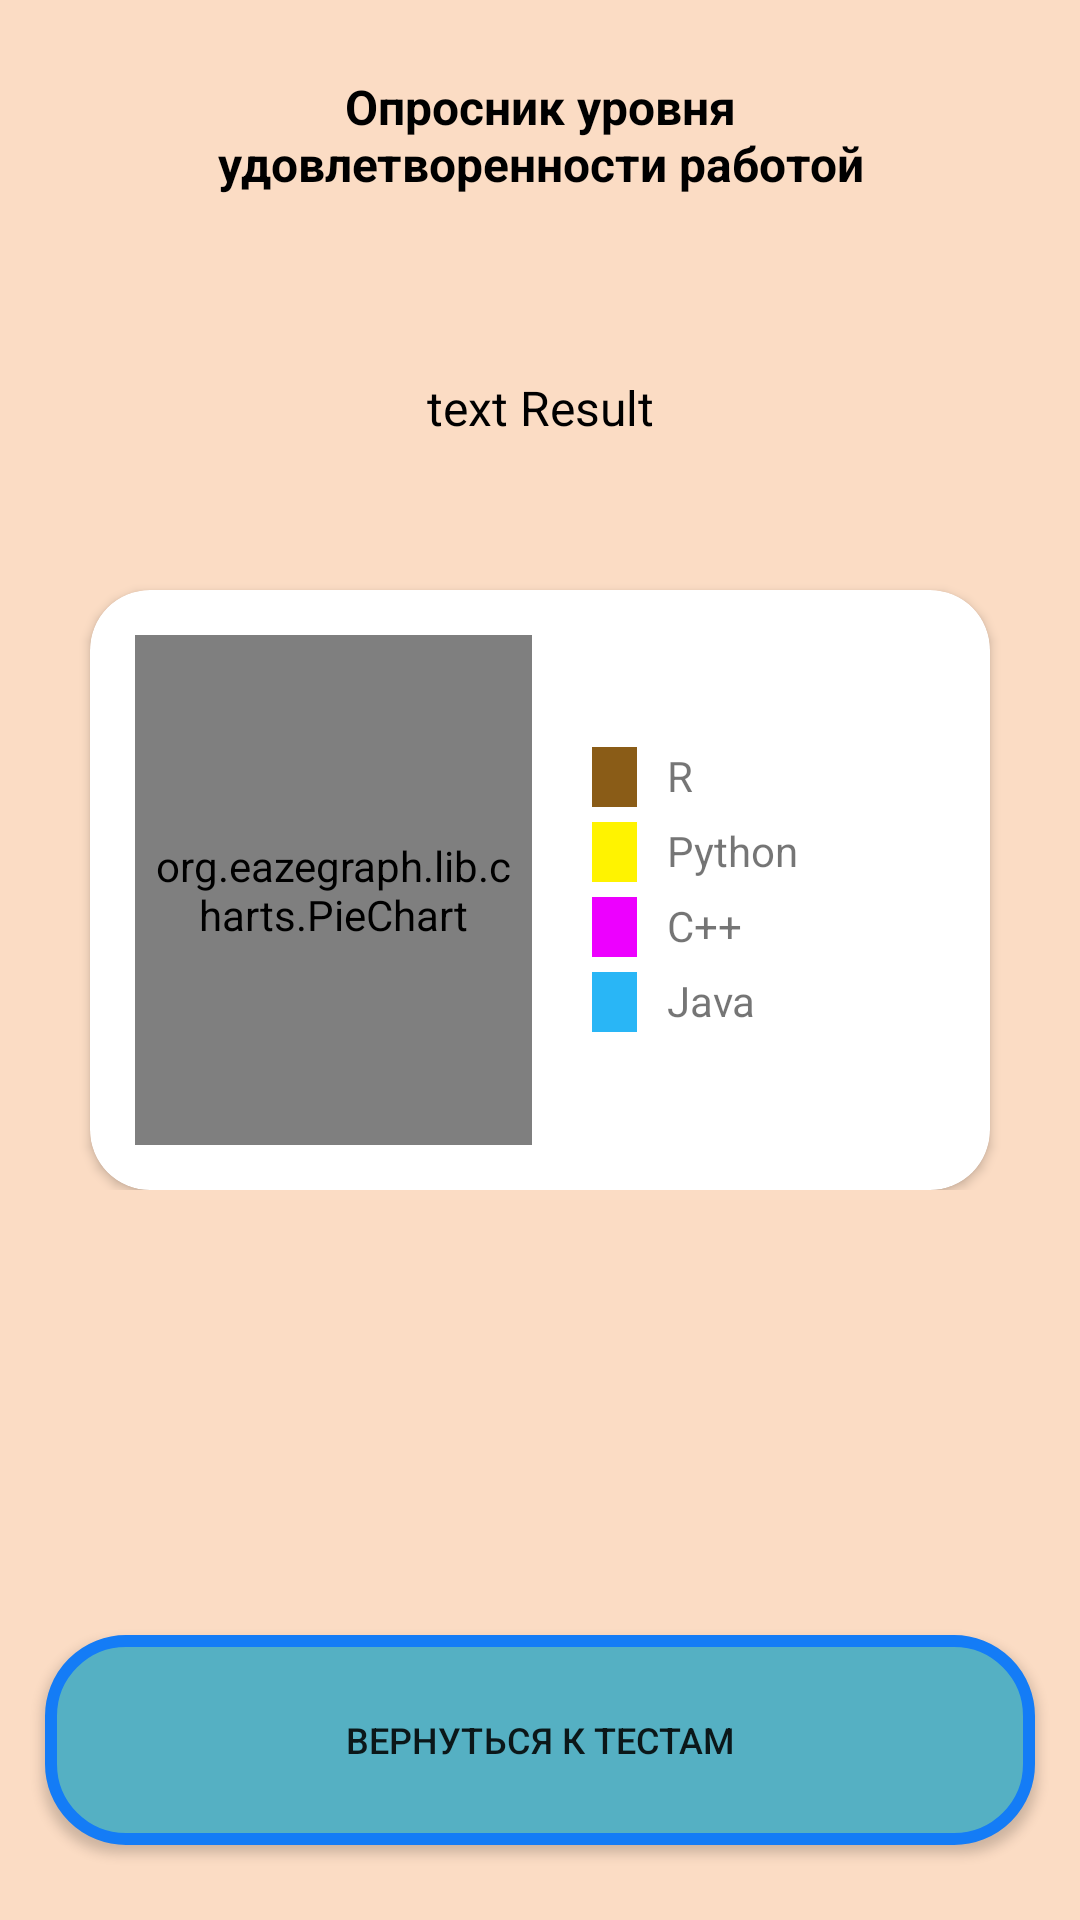

Reconstruct the res/layout file that produces this screen, plus the resources it refers to.
<!-- AndroidManifest.xml: application theme Theme.PsychologicalTestsKnowYourself -->
<!-- res/layout/activity_result.xml -->
<?xml version="1.0" encoding="utf-8"?>
<androidx.constraintlayout.widget.ConstraintLayout xmlns:android="http://schemas.android.com/apk/res/android"
    xmlns:app="http://schemas.android.com/apk/res-auto"
    xmlns:tools="http://schemas.android.com/tools"
    android:layout_width="match_parent"
    android:layout_height="match_parent"
    tools:context=".activities.ResultActivity"
    android:background="@color/mainColor">

    <TextView
        android:id="@+id/textTitle"
        android:layout_width="250dp"
        android:layout_height="50dp"
        android:gravity="center"
        android:maxLines="3"
        android:text="@string/test1OfCareer"
        android:textColor="@color/black"
        android:layout_marginTop="20dp"
        android:textSize="16sp"
        android:textStyle="bold"
        app:layout_constraintEnd_toEndOf="parent"
        app:layout_constraintStart_toStartOf="parent"
        app:layout_constraintTop_toTopOf="parent" />

    <androidx.appcompat.widget.AppCompatButton
        android:id="@+id/backToTests"
        android:layout_width="match_parent"
        android:layout_height="70dp"
        android:layout_marginStart="15dp"
        android:layout_marginEnd="15dp"
        android:layout_marginBottom="25dp"
        android:background="@drawable/optionbtn_bg"
        android:text="@string/backToTests"
        android:textSize="12sp"
        app:layout_constraintStart_toStartOf="parent"
        app:layout_constraintEnd_toEndOf="parent"
        app:layout_constraintBottom_toBottomOf="parent" />


    <FrameLayout
        android:layout_width="match_parent"
        android:layout_height="0dp"
        android:layout_marginTop="30dp"
        android:layout_marginBottom="15dp"
        app:layout_constraintBottom_toTopOf="@+id/backToTests"
        app:layout_constraintEnd_toEndOf="parent"
        app:layout_constraintStart_toStartOf="parent"
        app:layout_constraintTop_toBottomOf="@+id/textTitle">


        <ScrollView
            android:layout_width="match_parent"
            android:layout_height="match_parent"
            android:overScrollMode="never"
            >

            <RelativeLayout
                android:layout_width="match_parent"
                android:layout_height="wrap_content"
                android:layout_gravity="top|center">


                <TextView
                    android:id="@+id/resultTest"
                    android:layout_width="match_parent"
                    android:layout_height="wrap_content"
                    android:layout_alignParentStart="true"
                    android:layout_alignParentTop="true"
                    android:layout_alignParentEnd="true"
                    android:layout_marginStart="0dp"
                    android:layout_marginTop="25dp"
                    android:layout_marginEnd="0dp"
                    android:gravity="center"
                    android:text="text Result"
                    android:textColor="@color/black"
                    android:textSize="16sp" />

                <androidx.cardview.widget.CardView
                    android:id="@+id/cardViewGraph"
                    android:layout_width="match_parent"
                    android:layout_height="200dp"
                    android:layout_below="@+id/resultTest"
                    android:layout_marginStart="30dp"
                    android:layout_marginTop="50dp"
                    android:layout_marginEnd="30dp"
                    android:elevation="10dp"
                    app:cardCornerRadius="20dp"
                    app:layout_constraintEnd_toEndOf="parent"
                    app:layout_constraintHorizontal_bias="1.0"
                    app:layout_constraintStart_toStartOf="parent"
                    app:layout_constraintTop_toBottomOf="@+id/resultTest">


                    <LinearLayout
                        android:layout_width="match_parent"
                        android:layout_height="match_parent"
                        android:orientation="horizontal"
                        android:weightSum="2">

                    <org.eazegraph.lib.charts.PieChart
                        android:id="@+id/piechart"
                        android:layout_width="0dp"
                        android:layout_height="match_parent"
                        android:padding="6dp"
                        android:layout_weight="1"
                        android:layout_marginTop="15dp"
                        android:layout_marginStart="15dp"
                        android:layout_marginBottom="15dp"
                        />

                        <LinearLayout
                            android:layout_width="0dp"
                            android:layout_height="match_parent"
                            android:layout_weight="1"
                            android:layout_marginStart="20dp"
                            android:orientation="vertical"
                            android:gravity="center_vertical"
                            >

                            <LinearLayout
                                android:layout_width="match_parent"
                                android:layout_height="20dp"
                                android:layout_gravity="center_vertical">

                                <View
                                    android:layout_width="15dp"
                                    android:layout_height="match_parent"
                                    android:background="@color/R"
                                    />

                                <TextView
                                    android:layout_width="wrap_content"
                                    android:layout_height="wrap_content"
                                    android:text="R"
                                    android:paddingStart="10dp"
                                    tools:ignore="RtlSymmetry" />

                            </LinearLayout>


                            <LinearLayout
                                android:layout_width="match_parent"
                                android:layout_height="20dp"
                                android:layout_gravity="center_vertical"
                                android:layout_marginTop="5dp">


                                <View
                                    android:layout_width="15dp"
                                    android:layout_height="match_parent"
                                    android:background="@color/Python"
                                    />


                                <TextView
                                    android:layout_width="wrap_content"
                                    android:layout_height="wrap_content"
                                    android:text="Python"
                                    android:paddingStart="10dp"
                                    tools:ignore="RtlSymmetry" />

                            </LinearLayout>


                            <LinearLayout
                                android:layout_width="match_parent"
                                android:layout_height="20dp"
                                android:layout_gravity="center_vertical"
                                android:layout_marginTop="5dp">


                                <View
                                    android:layout_width="15dp"
                                    android:layout_height="match_parent"
                                    android:background="@color/CPP"
                                    />


                                <TextView
                                    android:layout_width="wrap_content"
                                    android:layout_height="wrap_content"
                                    android:text="C++"
                                    android:paddingStart="10dp"
                                    tools:ignore="RtlSymmetry" />

                            </LinearLayout>


                            <LinearLayout
                                android:layout_width="match_parent"
                                android:layout_height="20dp"
                                android:layout_gravity="center_vertical"
                                android:layout_marginTop="5dp">


                                <View
                                    android:layout_width="15dp"
                                    android:layout_height="match_parent"
                                    android:background="@color/Java"
                                    />

                                <TextView
                                    android:layout_width="wrap_content"
                                    android:layout_height="wrap_content"
                                    android:text="Java"
                                    android:paddingStart="10dp"/>

                            </LinearLayout>

                        </LinearLayout>

                    </LinearLayout>

                </androidx.cardview.widget.CardView>


            </RelativeLayout>
        </ScrollView>
    </FrameLayout>
</androidx.constraintlayout.widget.ConstraintLayout>
<!-- resources referenced by this layout -->
<resources>
  <color name="CPP">#ED00FF</color>
  <color name="Java">#29B6F6</color>
  <color name="Python">#FFF300</color>
  <color name="R">#8A5C17</color>
  <color name="black">#FF000000</color>
  <color name="mainColor">#FBDCC4</color>
  <!-- drawable optionbtn_bg (drawable) -->
  <?xml version="1.0" encoding="utf-8"?>
  <shape xmlns:android="http://schemas.android.com/apk/res/android"
      android:shape="rectangle">
  
      <solid android:color="#55B0C3"/>
      <corners android:radius="25dp"/>
      <stroke android:color="#147CF6"
          android:width="4dp"/>
  
  </shape>
  <string name="backToTests">Вернуться к тестам</string>
  <string name="test1OfCareer">Опросник уровня удовлетворенности работой</string>
  <style name="Theme.PsychologicalTestsKnowYourself" parent="Theme.MaterialComponents.DayNight.NoActionBar">
          
          <item name="colorPrimary">@color/purple_500</item>
          <item name="colorPrimaryVariant">@color/purple_700</item>
          
          <item name="colorSecondary">@color/teal_200</item>
          <item name="colorSecondaryVariant">@color/teal_700</item>
          <item name="colorOnSecondary">@color/black</item>
          
          <item name="android:statusBarColor">#BA959A</item>
          
      </style>
  <color name="purple_500">#FF6200EE</color>
  <color name="purple_700">#FF3700B3</color>
  <color name="teal_200">#FF03DAC5</color>
  <color name="teal_700">#FF018786</color>
</resources>
